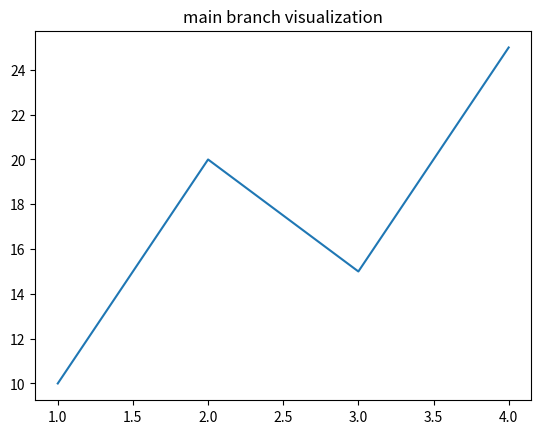

The script that saved this image:
import matplotlib.pyplot as plt

x = [1, 2, 3, 4]
y = [10, 20, 15, 25]

plt.plot(x, y)
plt.title("main branch visualization")
plt.show()
